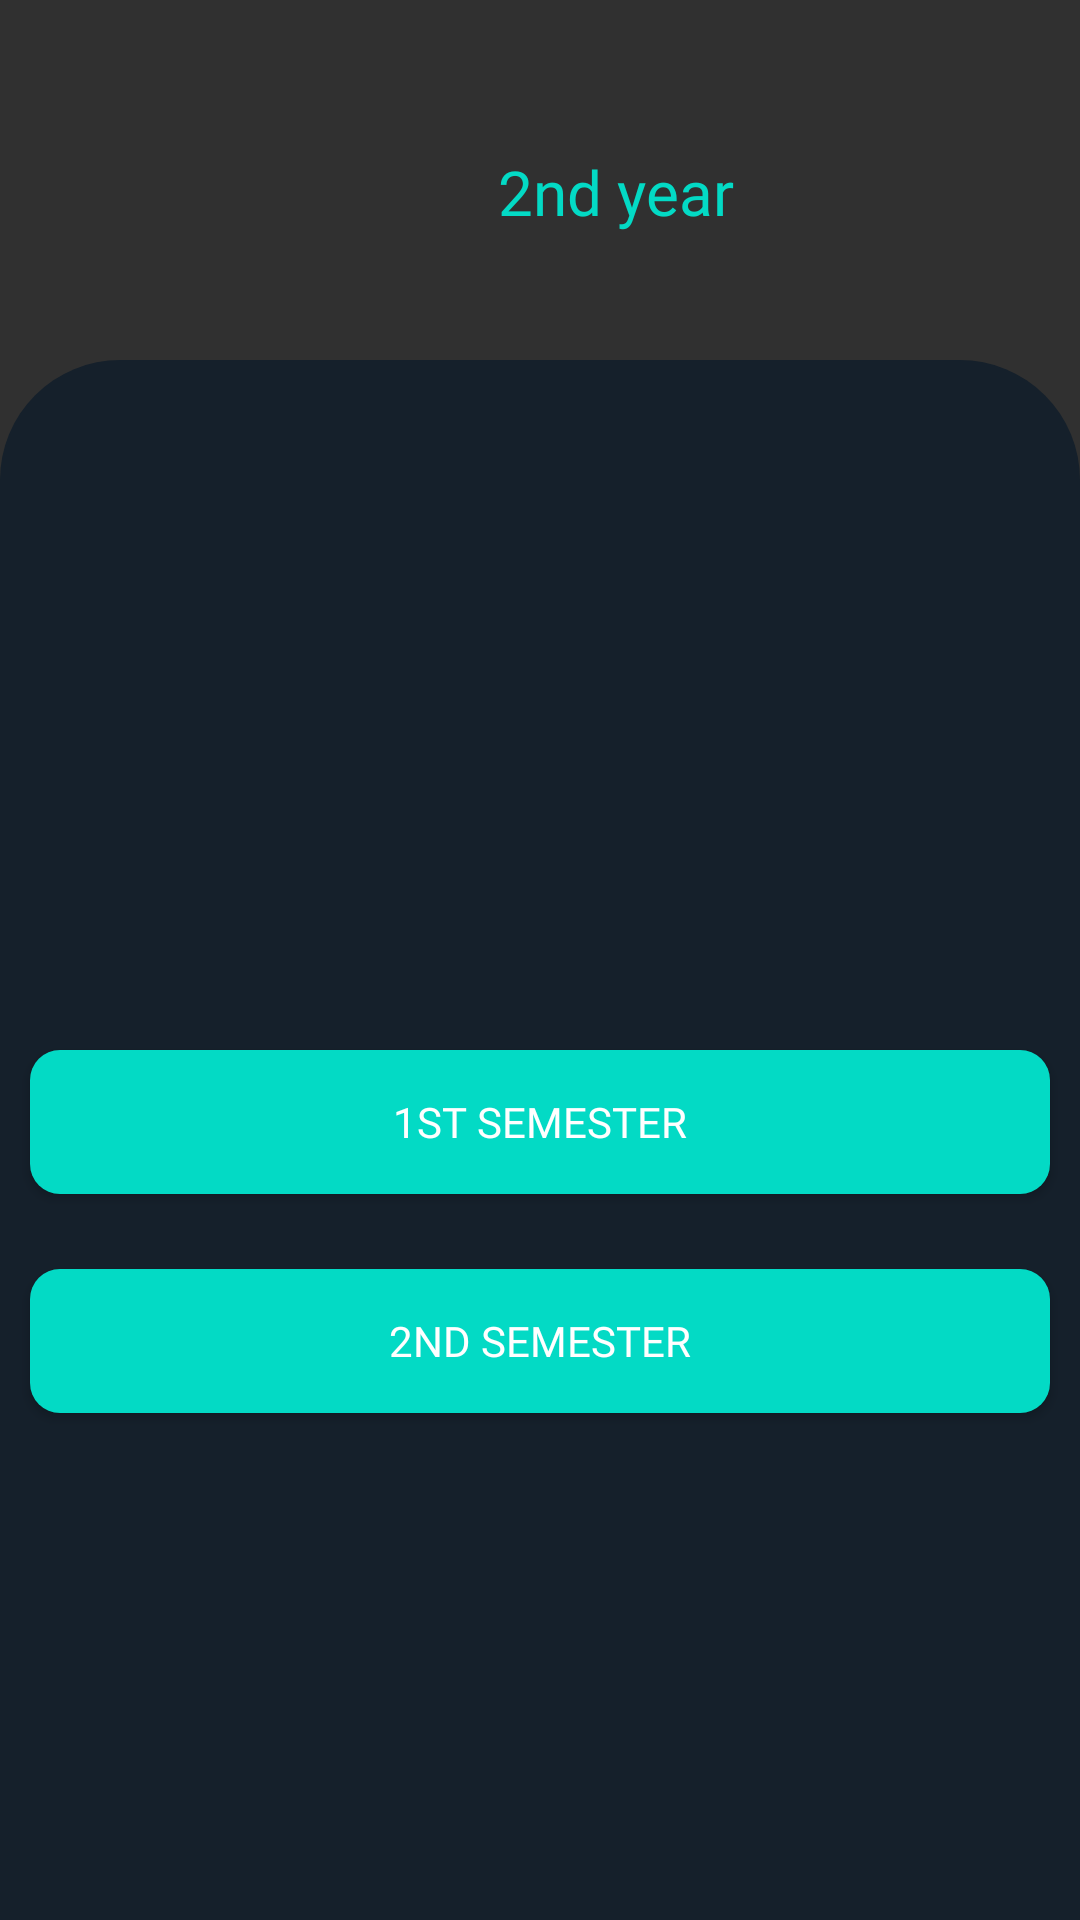

Produce the Android XML layout that renders to this screen, including the resource entries it uses.
<!-- AndroidManifest.xml: application theme Theme.AppCompat.NoActionBar -->
<!-- res/layout/activity_secondyear.xml -->
<?xml version="1.0" encoding="utf-8"?>
<RelativeLayout xmlns:android="http://schemas.android.com/apk/res/android"
    xmlns:app="http://schemas.android.com/apk/res-auto"
    xmlns:tools="http://schemas.android.com/tools"
    android:layout_width="match_parent"
    android:layout_height="match_parent"
    tools:context=".secondyear">
    <ImageView
        android:layout_width="match_parent"
        android:layout_height="match_parent"
        android:background="@drawable/shape"
        android:layout_marginTop="120dp"


        ></ImageView>
    <ImageView
        android:layout_width="100dp"
        android:layout_height="100dp"
        android:layout_marginTop="10dp"
        android:background="@drawable/bvritlogo"
        android:padding="20dp"
        android:elevation="100dp"
        ></ImageView>

    <TextView
        android:layout_width="match_parent"
        android:layout_height="wrap_content"
        android:layout_marginLeft="50dp"
        android:layout_marginTop="50dp"
        android:fontFamily="@font/fredoka_one"
        android:gravity="center"
        android:text="2nd year"
        android:textColor="@color/teal_200"
        android:textSize="10pt"></TextView>

    <Button
        android:id="@+id/first"
        android:layout_width="match_parent"
        android:layout_height="wrap_content"
        android:layout_marginLeft="10dp"
        android:layout_marginTop="350dp"
        android:layout_marginRight="10dp"
        android:background="@drawable/buttonshape"

        android:elevation="200dp"

        android:fontFamily="@font/fredoka_one"
        android:text="1st semester"></Button>

    <Button
        android:id="@+id/second"
        android:layout_width="match_parent"
        android:layout_height="wrap_content"
        android:layout_below="@id/first"
        android:layout_marginLeft="10dp"
        android:layout_marginTop="25dp"
        android:layout_marginRight="10dp"
        android:background="@drawable/buttonshape"
        android:elevation="200dp"

        android:fontFamily="@font/fredoka_one"
        android:text="2nd semester"></Button>

</RelativeLayout>
<!-- resources referenced by this layout -->
<resources>
  <color name="teal_200">#FF03DAC5</color>
  <!-- drawable buttonshape (drawable) -->
  <?xml version="1.0" encoding="utf-8"?>
  <shape xmlns:android="http://schemas.android.com/apk/res/android"
      android:shape="rectangle"
      >
      <corners
          android:radius="10dp"
          ></corners>
      <solid
          android:color="@color/teal_200"
          ></solid>
  
  
  </shape>
  <!-- drawable shape (drawable) -->
  <?xml version="1.0" encoding="utf-8"?>
  <shape xmlns:android="http://schemas.android.com/apk/res/android"
      android:shape="rectangle">
      <solid
          android:color="@color/pure"
          ></solid>
      <corners
          android:topLeftRadius="40dp"
          android:topRightRadius="40dp"
          ></corners>
  
  </shape>
  <color name="pure">#15202b</color>
</resources>
